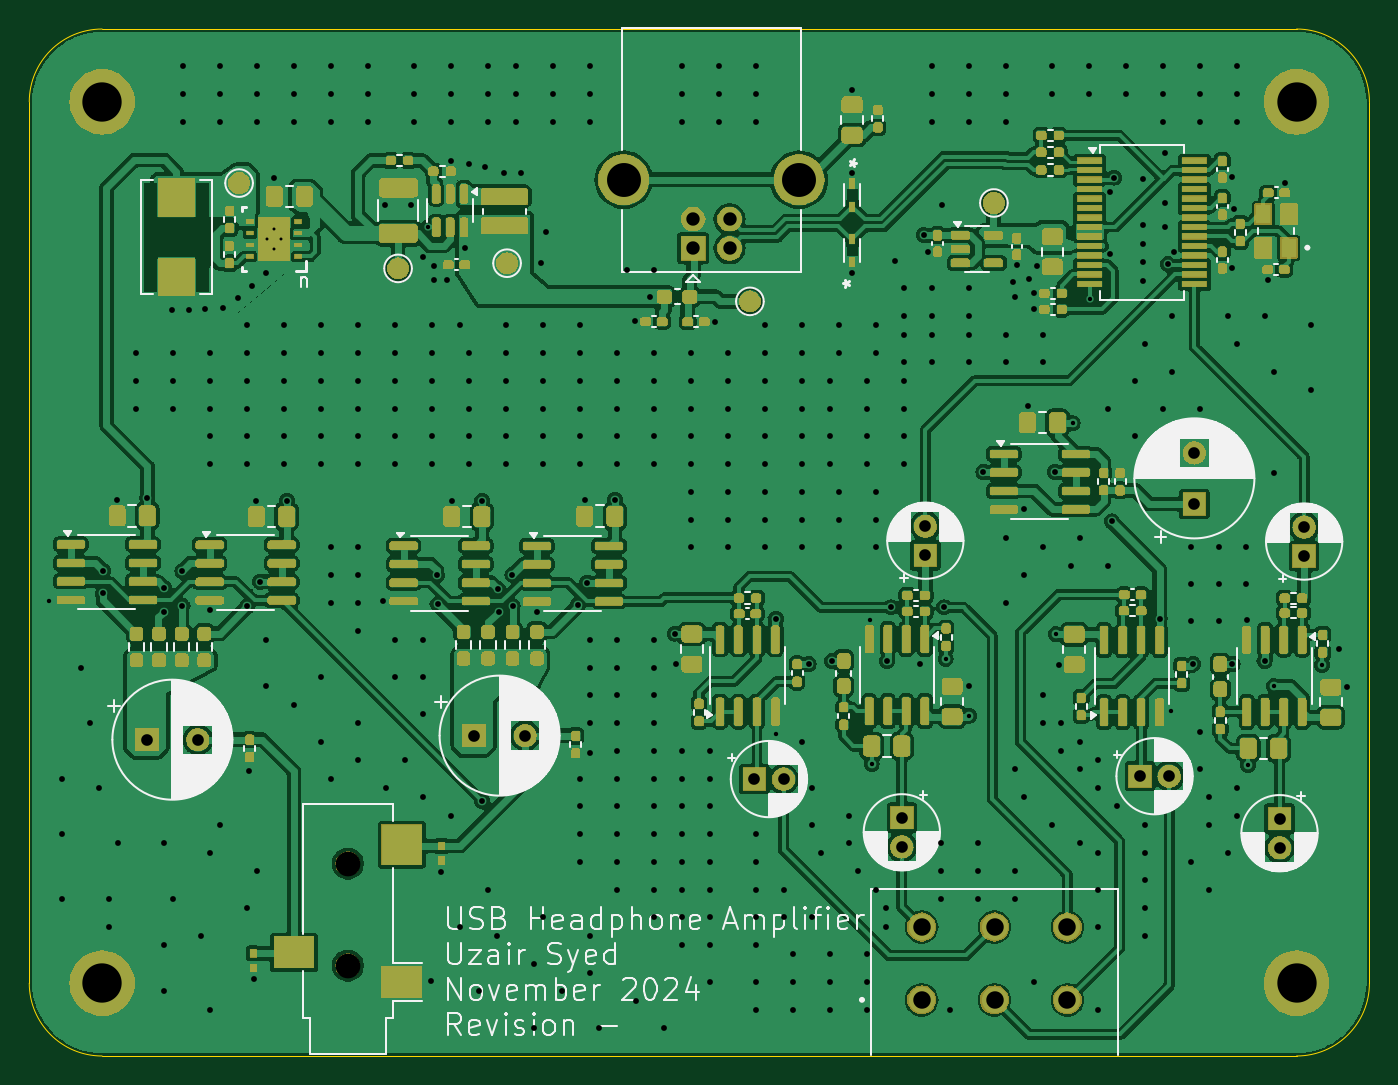
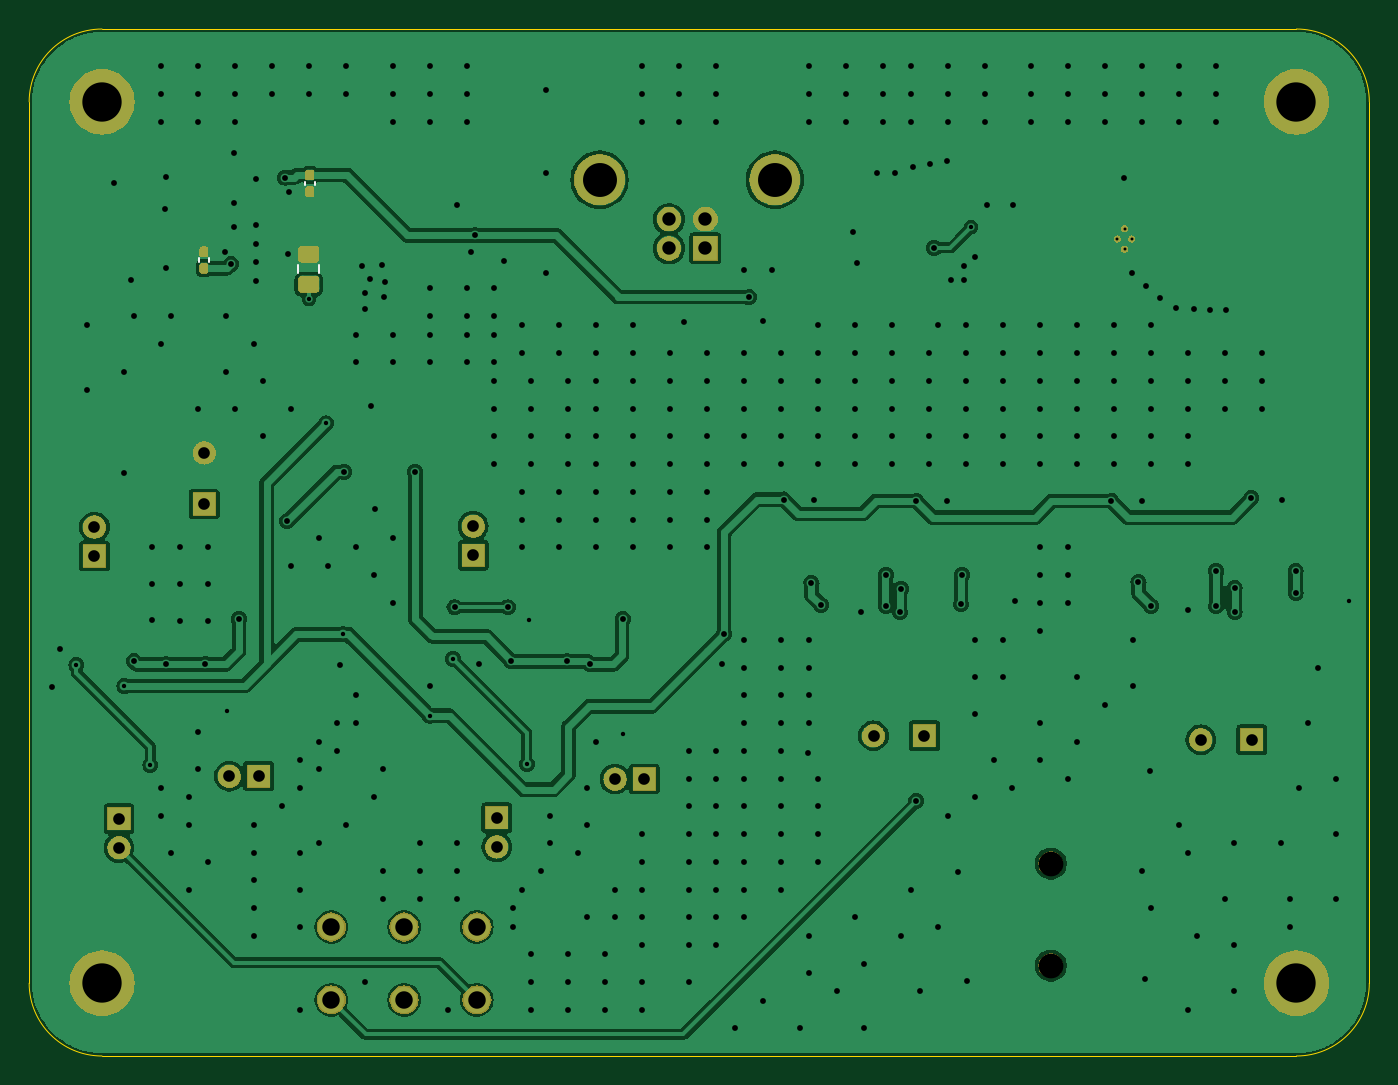
Circuit board: 11 layer files. Board 92.0 x 70.5 mm.
- bottom_copper: DacAmp-B_Cu.gbl (114418 bytes)
- bottom_mask: DacAmp-B_Mask.gbs (55891 bytes)
- paste: DacAmp-B_Paste.gbp (1510 bytes)
- bottom_silk: DacAmp-B_Silkscreen.gbo (3157 bytes)
- outline: DacAmp-Edge_Cuts.gm1 (1027 bytes)
- top_copper: DacAmp-F_Cu.gtl (329710 bytes)
- top_mask: DacAmp-F_Mask.gts (237214 bytes)
- paste: DacAmp-F_Paste.gtp (11196 bytes)
- top_silk: DacAmp-F_Silkscreen.gto (113586 bytes)
- drill: DacAmp-NPTH.drl (367 bytes)
- drill: DacAmp-PTH.drl (10763 bytes)

=== bottom_copper: DacAmp-B_Cu.gbl (114418 bytes, source omitted) ===
=== bottom_mask: DacAmp-B_Mask.gbs (55891 bytes, source omitted) ===
=== paste: DacAmp-B_Paste.gbp (1510 bytes, source withheld) ===
=== bottom_silk: DacAmp-B_Silkscreen.gbo (3157 bytes, source withheld) ===
=== outline: DacAmp-Edge_Cuts.gm1 ===
G04 #@! TF.GenerationSoftware,KiCad,Pcbnew,8.0.5*
G04 #@! TF.CreationDate,2024-11-13T13:31:48-05:00*
G04 #@! TF.ProjectId,DacAmp,44616341-6d70-42e6-9b69-6361645f7063,rev?*
G04 #@! TF.SameCoordinates,Original*
G04 #@! TF.FileFunction,Profile,NP*
%FSLAX46Y46*%
G04 Gerber Fmt 4.6, Leading zero omitted, Abs format (unit mm)*
G04 Created by KiCad (PCBNEW 8.0.5) date 2024-11-13 13:31:48*
%MOMM*%
%LPD*%
G01*
G04 APERTURE LIST*
G04 #@! TA.AperFunction,Profile*
%ADD10C,0.050000*%
G04 #@! TD*
G04 APERTURE END LIST*
D10*
X196422400Y-99562400D02*
G75*
G02*
X191422400Y-104562400I-5000000J0D01*
G01*
X104422400Y-39062400D02*
G75*
G02*
X109422400Y-34062400I5000000J0D01*
G01*
X196422400Y-39062400D02*
X196422400Y-99562400D01*
X109422400Y-34062400D02*
X191422400Y-34062400D01*
X191422400Y-104562400D02*
X109422400Y-104562400D01*
X109422400Y-104562400D02*
G75*
G02*
X104422400Y-99562400I0J5000000D01*
G01*
X191422400Y-34062400D02*
G75*
G02*
X196422400Y-39062400I0J-5000000D01*
G01*
X104422400Y-99562400D02*
X104422400Y-39062400D01*
M02*

=== top_copper: DacAmp-F_Cu.gtl (329710 bytes, source omitted) ===
=== top_mask: DacAmp-F_Mask.gts (237214 bytes, source omitted) ===
=== paste: DacAmp-F_Paste.gtp (11196 bytes, source omitted) ===
=== top_silk: DacAmp-F_Silkscreen.gto (113586 bytes, source omitted) ===
=== drill: DacAmp-NPTH.drl ===
M48
; DRILL file {KiCad 8.0.5} date 2024-11-13T13:31:56-0500
; FORMAT={-:-/ absolute / metric / decimal}
; #@! TF.CreationDate,2024-11-13T13:31:56-05:00
; #@! TF.GenerationSoftware,Kicad,Pcbnew,8.0.5
; #@! TF.FileFunction,NonPlated,1,4,NPTH
FMAT,2
METRIC
; #@! TA.AperFunction,NonPlated,NPTH,ComponentDrill
T1C1.700
%
G90
G05
T1
X126.289Y-91.354
X126.289Y-98.354
M30

=== drill: DacAmp-PTH.drl (10763 bytes, source omitted) ===
